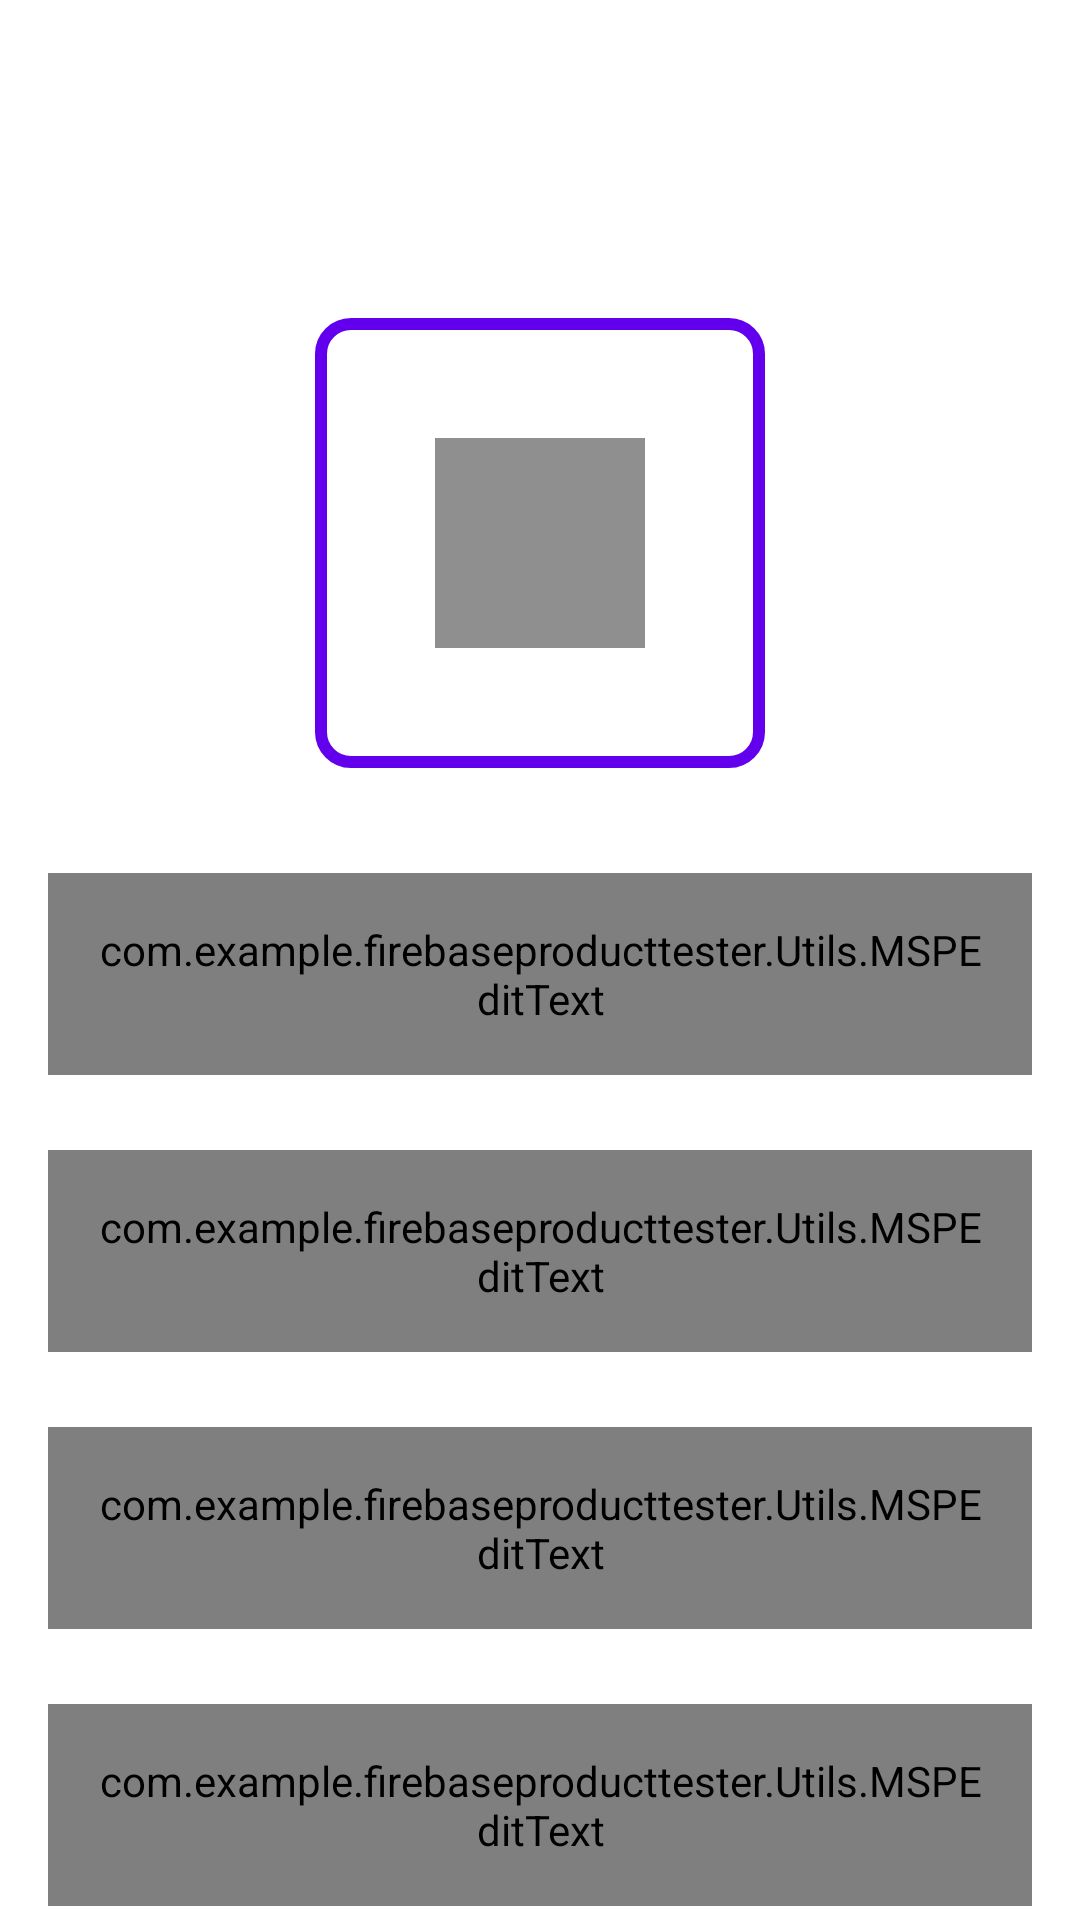

Android layout source for this screen:
<!-- AndroidManifest.xml: application theme Theme.FirebaseProductTester -->
<!-- res/layout/activity_user_profile.xml -->
<?xml version="1.0" encoding="utf-8"?>
<androidx.constraintlayout.widget.ConstraintLayout xmlns:android="http://schemas.android.com/apk/res/android"
    xmlns:app="http://schemas.android.com/apk/res-auto"
    xmlns:tools="http://schemas.android.com/tools"
    android:layout_width="match_parent"
    android:layout_height="match_parent"
    tools:context=".ui.activities.activities.UserProfileActivity">
    
    <androidx.appcompat.widget.Toolbar
        android:id="@+id/toolbar_user_profile_activity"
        android:layout_width="match_parent"
        android:layout_height="?attr/actionBarSize"
        android:background="@drawable/app_gradient_color_background"
        app:layout_constraintEnd_toEndOf="parent"
        app:layout_constraintStart_toStartOf="parent"
        app:layout_constraintBaseline_toTopOf="parent">

        <TextView
            android:id="@+id/tv_title"
            android:layout_width="match_parent"
            android:layout_height="match_parent"
            android:gravity="center"
            android:paddingStart="@dimen/toolbar_title_paddingStart"
            android:paddingEnd="0dp"
            android:text="@string/title_complete_profile"
            android:textColor="@color/white"
            android:textSize="@dimen/toolbar_title_text_size"
            android:textStyle="bold" />
    </androidx.appcompat.widget.Toolbar>
    
    <ScrollView
        android:layout_width="match_parent"
        android:layout_height="0dp"
        android:fillViewport="true"
        android:scrollbars="none"
        app:layout_constraintBottom_toBottomOf="parent"
        app:layout_constraintEnd_toEndOf="parent"
        app:layout_constraintTop_toBottomOf="@+id/toolbar_user_profile_activity">
        
        <androidx.constraintlayout.widget.ConstraintLayout
            android:layout_width="match_parent"
            android:layout_height="wrap_content">
            
            <FrameLayout
                android:id="@+id/f1_user_image"
                android:layout_width="@dimen/profile_user_image_size"
                android:layout_height="@dimen/profile_user_image_size"
                android:layout_marginTop="@dimen/profile_user_image_marginTop"
                app:layout_constraintEnd_toEndOf="parent"
                app:layout_constraintStart_toStartOf="parent"
                app:layout_constraintTop_toTopOf="parent">

                <ImageView
                    android:id="@+id/iv_user_photo"
                    android:layout_width="match_parent"
                    android:layout_height="match_parent"
                    android:layout_margin="@dimen/profile_user_photo_margin"
                    android:background="@color/ColorLightGrey"
                    android:contentDescription="@string/content_description"
                    android:scaleType="fitXY"
                    android:src="@drawable/ic_baseline_person_24" />

                <View
                    android:layout_width="match_parent"
                    android:layout_height="match_parent"
                    android:background="@drawable/user_image_background" />

            </FrameLayout>

            <com.google.android.material.textfield.TextInputLayout
                android:id="@+id/til_first_name"
                style="@style/Widget.MaterialComponents.TextInputLayout.OutlinedBox"
                android:layout_width="match_parent"
                android:layout_height="wrap_content"
                android:layout_marginStart="16dp"
                android:layout_marginTop="35dp"
                android:layout_marginEnd="16dp"
                android:hint="@string/hint_first_name"
                android:textColorHint="@color/colorPrimary"
                app:layout_constraintEnd_toEndOf="parent"
                app:layout_constraintStart_toStartOf="parent"
                app:layout_constraintTop_toBottomOf="@id/f1_user_image">

                <com.example.firebaseproducttester.Utils.MSPEditText
                    android:id="@+id/et_first_name"
                    android:layout_width="match_parent"
                    android:layout_height="wrap_content"
                    android:inputType="text"
                    android:padding="@dimen/et_padding"
                    android:textColor="@color/colorPrimary"
                    android:textSize="@dimen/et_textSize" />
            </com.google.android.material.textfield.TextInputLayout>

            <com.google.android.material.textfield.TextInputLayout
                android:id="@+id/til_last_name"
                style="@style/Widget.MaterialComponents.TextInputLayout.OutlinedBox"
                android:layout_width="match_parent"
                android:layout_height="wrap_content"
                android:layout_marginStart="16dp"
                android:layout_marginTop="25dp"
                android:layout_marginEnd="16dp"
                android:hint="@string/hint_last_name"
                android:textColorHint="@color/colorPrimary"
                app:layout_constraintEnd_toEndOf="parent"
                app:layout_constraintStart_toStartOf="parent"
                app:layout_constraintTop_toBottomOf="@+id/til_first_name">

                <com.example.firebaseproducttester.Utils.MSPEditText
                    android:id="@+id/et_last_name"
                    android:layout_width="match_parent"
                    android:layout_height="wrap_content"
                    android:inputType="text"
                    android:padding="@dimen/et_padding"
                    android:textColor="@color/colorPrimary"
                    android:textSize="@dimen/et_textSize" />
            </com.google.android.material.textfield.TextInputLayout>

            <com.google.android.material.textfield.TextInputLayout
                android:id="@+id/til_email"
                style="@style/Widget.MaterialComponents.TextInputLayout.OutlinedBox"
                android:layout_width="match_parent"
                android:layout_height="wrap_content"
                android:layout_marginStart="16dp"
                android:layout_marginTop="25dp"
                android:layout_marginEnd="16dp"
                android:hint="@string/et_hint_email_id"
                android:textColorHint="@color/colorPrimary"
                app:layout_constraintEnd_toEndOf="parent"
                app:layout_constraintStart_toStartOf="parent"
                app:layout_constraintTop_toBottomOf="@+id/til_last_name">

                <com.example.firebaseproducttester.Utils.MSPEditText
                    android:id="@+id/et_email"
                    android:layout_width="match_parent"
                    android:layout_height="wrap_content"
                    android:inputType="text"
                    android:padding="@dimen/et_padding"
                    android:textColor="@color/colorPrimary"
                    android:textSize="@dimen/et_textSize" />
            </com.google.android.material.textfield.TextInputLayout>

            <com.google.android.material.textfield.TextInputLayout
                android:id="@+id/til_mobile_number"
                style="@style/Widget.MaterialComponents.TextInputLayout.OutlinedBox"
                android:layout_width="match_parent"
                android:layout_height="wrap_content"
                android:layout_marginStart="16dp"
                android:layout_marginTop="25dp"
                android:layout_marginEnd="16dp"
                android:hint="@string/et_hint_mobile_number"
                android:textColorHint="@color/colorPrimary"
                app:layout_constraintEnd_toEndOf="parent"
                app:layout_constraintStart_toStartOf="parent"
                app:layout_constraintTop_toBottomOf="@+id/til_email">

                <com.example.firebaseproducttester.Utils.MSPEditText
                    android:id="@+id/et_mobile_number"
                    android:layout_width="match_parent"
                    android:layout_height="wrap_content"
                    android:inputType="phone"
                    android:padding="@dimen/et_padding"
                    android:textColor="@color/colorPrimary"
                    android:textSize="@dimen/et_textSize" />
            </com.google.android.material.textfield.TextInputLayout>

            <RadioGroup
                android:id="@+id/rg_gender"
                android:layout_width="match_parent"
                android:layout_height="@dimen/profile_radio_button_height"
                android:layout_marginStart="16dp"
                android:layout_marginTop="25dp"
                android:layout_marginEnd="16dp"
                android:orientation="horizontal"
                app:layout_constraintEnd_toEndOf="parent"
                app:layout_constraintStart_toStartOf="parent"
                app:layout_constraintTop_toBottomOf="@+id/til_mobile_number">

                <com.example.firebaseproducttester.Utils.MSPRadioButton
                    android:id="@+id/rb_male"
                    android:layout_width="0dp"
                    android:layout_height="match_parent"
                    android:layout_marginEnd="@dimen/profile_radio_button_marginStartEnd"
                    android:layout_weight="1"
                    android:background="@drawable/drawable_gender_tab_selector"
                    android:button="@null"
                    android:checked="true"
                    android:gravity="center"
                    android:text="@string/rb_lbl_male"
                    android:textColor="@drawable/drawable_gender_tab_text_color_selector"
                    android:textStyle="bold" />

                <com.example.firebaseproducttester.Utils.MSPRadioButton
                    android:id="@+id/rb_female"
                    android:layout_width="0dp"
                    android:layout_height="match_parent"
                    android:layout_marginEnd="@dimen/profile_radio_button_marginStartEnd"
                    android:layout_weight="1"
                    android:background="@drawable/drawable_gender_tab_selector"
                    android:button="@null"
                    android:checked="true"
                    android:gravity="center"
                    android:text="@string/rb_lbl_female"
                    android:textColor="@drawable/drawable_gender_tab_text_color_selector"
                    android:textStyle="bold" />
            </RadioGroup>

            <com.example.firebaseproducttester.Utils.MSPRadioButton
                android:id="@+id/btn_submit"
                android:layout_width="match_parent"
                android:layout_height="wrap_content"
                android:layout_gravity="center"
                android:layout_marginStart="16dp"
                android:layout_marginTop="30dp"
                android:layout_marginEnd="16dp"
                android:layout_marginBottom="20dp"
                android:background="@drawable/button_background"
                android:foreground="?attr/selectableItemBackground"
                android:gravity="center"
                android:paddingTop="@dimen/btn_padding"
                android:paddingBottom="@dimen/btn_padding"
                android:text="@string/btn_lbl_save"
                android:textColor="@color/white"
                android:textSize="@dimen/btn_textSize"
                app:layout_constraintEnd_toEndOf="parent"
                app:layout_constraintStart_toStartOf="parent"
                app:layout_constraintTop_toBottomOf="@+id/rg_gender" />

        </androidx.constraintlayout.widget.ConstraintLayout>
    </ScrollView>

</androidx.constraintlayout.widget.ConstraintLayout>
<!-- resources referenced by this layout -->
<resources>
  <color name="ColorLightGrey">#8F8F8F</color>
  <color name="white">#FFFFFFFF</color>
  <dimen name="btn_padding">8dp</dimen>
  <dimen name="btn_textSize">18sp</dimen>
  <dimen name="et_padding">16dp</dimen>
  <dimen name="et_textSize">16sp</dimen>
  <dimen name="profile_radio_button_height">40dp</dimen>
  <dimen name="profile_radio_button_marginStartEnd">3dp</dimen>
  <dimen name="profile_user_image_marginTop">50dp</dimen>
  <dimen name="profile_user_image_size">150dp</dimen>
  <dimen name="profile_user_photo_margin">40dp</dimen>
  <dimen name="toolbar_title_paddingStart">25dp</dimen>
  <dimen name="toolbar_title_text_size">18sp</dimen>
  <!-- drawable button_background (drawable) -->
  <?xml version="1.0" encoding="utf-8"?>
  <shape xmlns:android="http://schemas.android.com/apk/res/android"
      android:shape="rectangle">
  
      <gradient
          android:angle="360"
          android:endColor="@color/colorAccent"
          android:startColor="@color/colorPrimary"
          android:type="linear" />
  
      <corners android:radius="@dimen/button_background_radius" />
  
  </shape>
  <!-- drawable drawable_gender_tab_text_color_selector (drawable) -->
  <?xml version="1.0" encoding="utf-8"?>
  <selector xmlns:android="http://schemas.android.com/apk/res/android">
  
      <item android:color="@color/white" android:state_checked="true"/>
  
      <item android:color="@color/colorPrimary" android:state_checked="false" />
  
  </selector>
  <!-- drawable user_image_background (drawable) -->
  <?xml version="1.0" encoding="utf-8"?>
  <shape xmlns:android="http://schemas.android.com/apk/res/android"
      android:shape="rectangle">
  
      <stroke
          android:width="@dimen/user_image_background_stroke"
          android:color="@color/colorPrimary" />
  
      <corners
          android:radius="@dimen/user_image_background_corner_radius" />
  </shape>
  <string name="btn_lbl_save">SAVE</string>
  <string name="content_description">image</string>
  <string name="et_hint_email_id">Email</string>
  <string name="et_hint_mobile_number">Mobile Number</string>
  <string name="hint_first_name">First Name</string>
  <string name="hint_last_name">Last Name</string>
  <string name="rb_lbl_female">FEMALE</string>
  <string name="rb_lbl_male">MALE</string>
  <string name="title_complete_profile">Complete Profile</string>
  <style name="Theme.FirebaseProductTester" parent="Theme.MaterialComponents.DayNight.NoActionBar">
          
          <item name="colorPrimary">@color/purple_500</item>
          <item name="colorPrimaryVariant">@color/purple_700</item>
          <item name="colorOnPrimary">@color/white</item>
          
          <item name="colorSecondary">@color/teal_200</item>
          <item name="colorSecondaryVariant">@color/teal_700</item>
          <item name="colorOnSecondary">@color/black</item>
          
          <item name="android:statusBarColor">?attr/colorPrimaryVariant</item>
          
          <item name="windowActionBar">false</item>
          <item name="windowNoTitle">true</item>
      </style>
  <dimen name="button_background_radius">10dp</dimen>
  <dimen name="gender_radio_button_radius">5dp</dimen>
  <dimen name="gender_radio_button_stroke_width">1dp</dimen>
  <dimen name="user_image_background_stroke">4dp</dimen>
  <dimen name="user_image_background_corner_radius">10dp</dimen>
  <color name="purple_500">#FF6200EE</color>
  <color name="purple_700">#FF3700B3</color>
  <color name="teal_200">#FF03DAC5</color>
  <color name="teal_700">#FF018786</color>
  <color name="black">#FF000000</color>
  <!-- not gathered from this repository: default colours our renderer supplied (Android Studio template values) -->
  <color name="colorPrimary">#FF6200EE</color>
  <color name="colorAccent">#FF03DAC5</color>
</resources>
